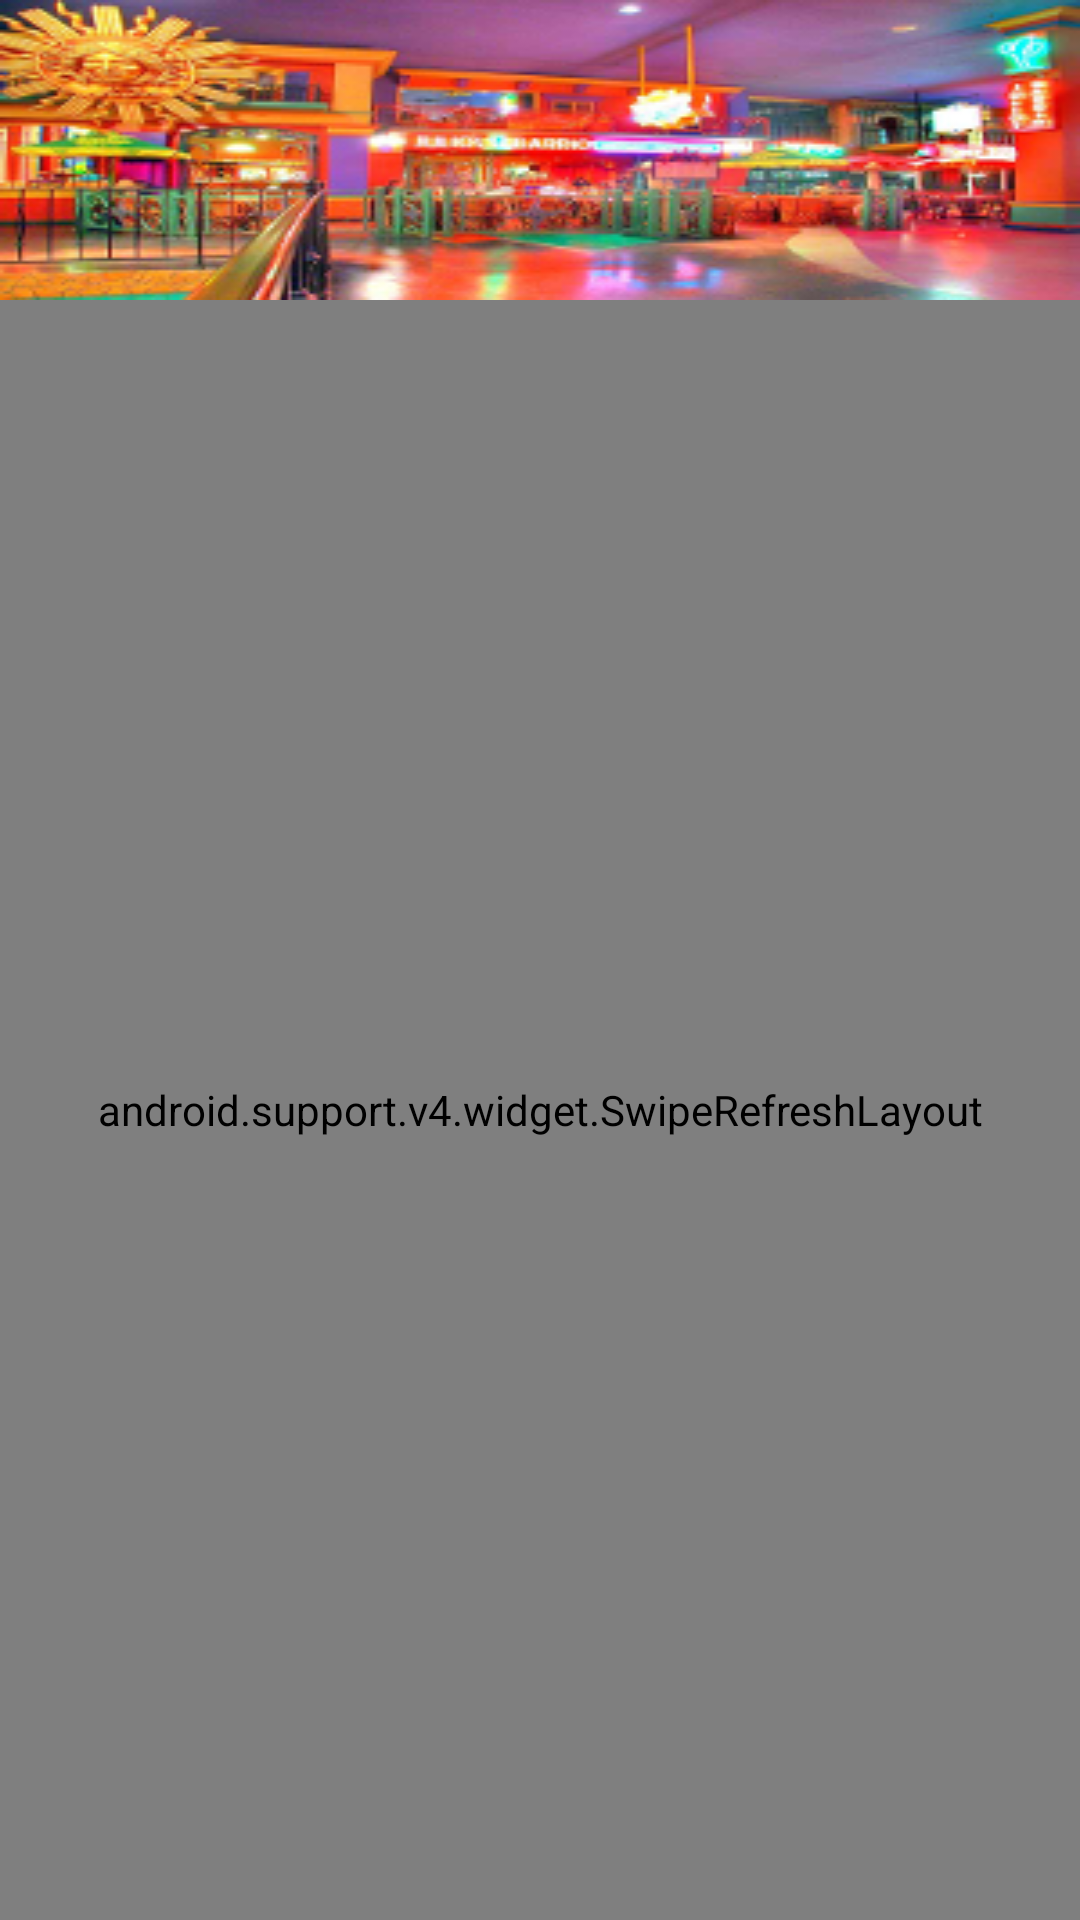

Here is an Android app screen rendered from its layout file. Give the layout XML and the strings, colors and styles it references.
<!-- AndroidManifest.xml: application theme CustomActionBarTheme -->
<!-- res/layout/fragment_west.xml -->
<?xml version="1.0" encoding="utf-8"?>
<RelativeLayout xmlns:android="http://schemas.android.com/apk/res/android"
    android:layout_width="match_parent"
    android:layout_height="match_parent"
    android:orientation="vertical"
    android:background="#dddddd" >

    <android.support.v4.widget.SwipeRefreshLayout
        android:id="@+id/venueCommentsSwipe"
        android:layout_width="match_parent"
        android:layout_height="match_parent"
        android:layout_below="@+id/imageView">
        <ListView
            android:background="#dddddd"
            android:id="@+id/venueCommentListWest"
            android:layout_width="fill_parent"
            android:layout_height="fill_parent"
            android:divider="@android:color/black"
            android:dividerHeight="2sp"
            android:textColor="@color/pink"/>
    </android.support.v4.widget.SwipeRefreshLayout>

    <ImageView
        android:layout_width="800dp"
        android:layout_height="100dp"
        android:src="@drawable/west"
        android:scaleType="fitXY"
        android:id="@+id/imageView"
        android:layout_alignParentLeft="true"
        android:layout_alignParentStart="true" />




</RelativeLayout>
<!-- resources referenced by this layout -->
<resources>
  <color name="pink">#ff4162</color>
  <!-- drawable west: png bitmap (drawable-hdpi, 66543 bytes) -->
  <style name="CustomActionBarTheme" parent="@style/Theme.AppCompat.Light">
          <item name="android:actionBarStyle">@style/MyActionBar</item>
          <item name="actionBarStyle">@style/MyActionBar</item>
  
      </style>
  <style name="MyActionBar" parent="@style/Widget.AppCompat.Light.ActionBar.Solid.Inverse">
  
          <item name="android:background">@color/white</item>
          <item name="background">@color/white</item>
  
      </style>
  <color name="white">#fff</color>
</resources>
